Run: headless pygame with SDL's dummy video driver; simulated clock (each Clock.tick advances the game by its frame time, no real sleeping); random seed 0; keys injected as events and as key.get_pressed() state; no mouse input; restart key RETURN tapped at the start of phases 3 and 4.
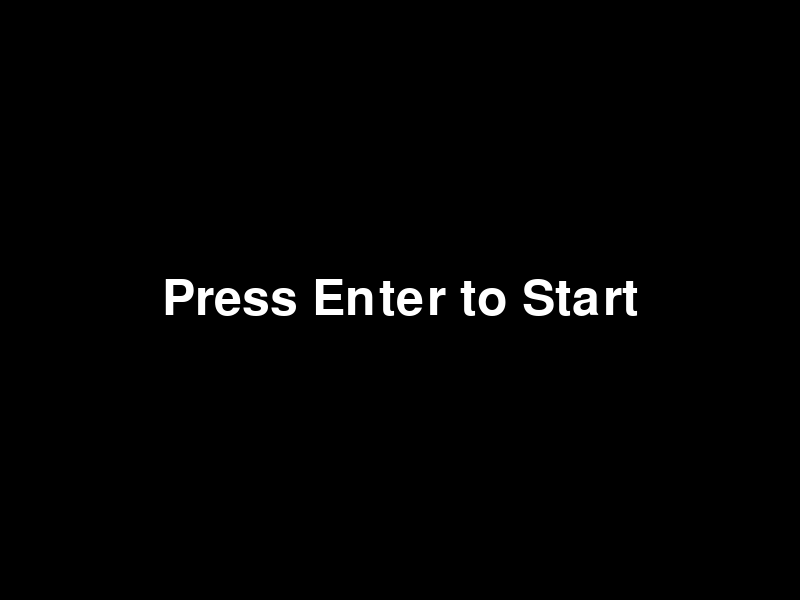
Frame 1 of 4 · flips 1–60 · no input
Frame 2 of 4 · flips 61–180 · tapped SPACE, RETURN · held RIGHT (→), D · screen unchanged from frame 1, image omitted
Frame 3 of 4 · flips 181–300 · tapped RETURN · held DOWN (↓), S · screen unchanged from frame 2, image omitted
Frame 4 of 4 · flips 301–420 · tapped RETURN · held LEFT (←), A, UP (↑), W · screen unchanged from frame 3, image omitted

The pygame program that drew these frames:

import pygame
from enum import Enum
import random
from datetime import datetime

SCREEN_WIDTH = 800
SCREEN_HEIGHT = 600


class Direction(Enum):
    UP = 'UP'
    DOWN = 'DOWN'
    LEFT = 'LEFT'
    RIGHT = 'RIGHT'


class GameState(Enum):
    START = 'START'
    PLAY = 'PLAY'
    GAMEOVER = 'GAMEOVER'


class Food:
    def __init__(self):
        self.x = 0
        self.y = 0
        self.size = 10
        self.randomize_position([])

    def draw(self, screen):
        pygame.draw.rect(screen, "red", (self.x, self.y, self.size, self.size))

    def randomize_position(self, snake_body):
        collision = True
        while collision:
            self.x = random.randrange(0, SCREEN_WIDTH, self.size)
            self.y = random.randrange(0, SCREEN_HEIGHT, self.size)
            collision = any(segment.x == self.x and segment.y == self.y for segment in snake_body)

    def check_collision(self, other):
        collision_x = self.x + self.size >= other.pos.x and other.pos.x + other.size >= self.x
        collision_y = self.y + self.size >= other.pos.y and other.pos.y + other.size >= self.y
        return collision_x and collision_y


class Snake:
    def __init__(self):
        self.direction = Direction.RIGHT
        self.pos = pygame.Vector2(random.randrange(SCREEN_WIDTH), random.randrange(SCREEN_HEIGHT))
        self.length = 3
        self.size = 10
        self.body = [self.pos.copy()]
        for i in range(1, self.length):
            self.body.append(self.pos.copy() - pygame.Vector2(i * 10, 0))

    def move(self):
        if self.direction == Direction.UP:
            self.pos.y -= self.size
            if self.pos.y < 0:
                self.pos.y = SCREEN_HEIGHT
        elif self.direction == Direction.DOWN:
            self.pos.y += self.size
            if self.pos.y > SCREEN_HEIGHT:
                self.pos.y = 0
        elif self.direction == Direction.LEFT:
            self.pos.x -= self.size
            if self.pos.x < 0:
                self.pos.x = SCREEN_WIDTH
        elif self.direction == Direction.RIGHT:
            self.pos.x += self.size
            if self.pos.x > SCREEN_WIDTH:
                self.pos.x = 0

        new_head = self.pos.copy()
        self.body.insert(0, new_head)
        if len(self.body) > self.length:
            self.body.pop()

    def change_direction(self, new_direction):
        # Ensure the snake cannot reverse
        if new_direction == Direction.UP and self.direction != Direction.DOWN:
            self.direction = new_direction
        elif new_direction == Direction.DOWN and self.direction != Direction.UP:
            self.direction = new_direction
        elif new_direction == Direction.LEFT and self.direction != Direction.RIGHT:
            self.direction = new_direction
        elif new_direction == Direction.RIGHT and self.direction != Direction.LEFT:
            self.direction = new_direction

    def check_collision_with_self(self):
        for segment in self.body[1:]:
            if self.pos == segment:
                return True
        return False

    def check_collision_with_food(self, food):
        return food.check_collision(self)

    def grow(self):
        self.length += 1

    def draw(self, screen):
        for segment in self.body:
            pygame.draw.rect(screen, "yellow", (segment.x, segment.y, self.size, self.size))


def reset_game():
    global snake, food, score
    snake = Snake()
    food = Food()
    food.randomize_position(snake.body)
    score = 0


def main():
    global SCREEN_WIDTH, SCREEN_HEIGHT, snake, food, score
    pygame.init()

    SCREEN_WIDTH = 800
    SCREEN_HEIGHT = 600
    screen = pygame.display.set_mode((SCREEN_WIDTH, SCREEN_HEIGHT))
    pygame.display.set_caption('Snake')
    clock = pygame.time.Clock()
    done = False

    # Initialize the snake and food
    reset_game()

    # Initialize game state
    game_state = GameState.START
    enter_pressed = False

    while not done:
        for event in pygame.event.get():
            if event.type == pygame.QUIT:
                done = True

        keys = pygame.key.get_pressed()

        if game_state == GameState.START:
            screen.fill("black")
            font = pygame.font.Font(None, 74)
            text = font.render("Press Enter to Start", True, "white")
            screen.blit(text, (SCREEN_WIDTH // 2 - text.get_width() // 2, SCREEN_HEIGHT // 2 - text.get_height() // 2))

            if keys[pygame.K_RETURN] and not enter_pressed:
                enter_pressed = True
            elif not keys[pygame.K_RETURN] and enter_pressed:
                enter_pressed = False
                game_state = GameState.PLAY

        elif game_state == GameState.PLAY:
            if keys[pygame.K_w]:
                snake.change_direction(Direction.UP)
            elif keys[pygame.K_s]:
                snake.change_direction(Direction.DOWN)
            elif keys[pygame.K_a]:
                snake.change_direction(Direction.LEFT)
            elif keys[pygame.K_d]:
                snake.change_direction(Direction.RIGHT)

            # Automatically move the snake
            snake.move()

            # Check for collisions with food
            if snake.check_collision_with_food(food):
                snake.grow()
                score += 1
                food.randomize_position(snake.body)

            # Check for collisions with itself
            if snake.check_collision_with_self():
                game_state = GameState.GAMEOVER

            # Render everything
            screen.fill("black")
            snake.draw(screen)
            food.draw(screen)
            font = pygame.font.Font(None, 36)
            text = font.render(f"Score: {score}", True, "white")
            screen.blit(text, (10, 10))

        elif game_state == GameState.GAMEOVER:
            screen.fill("black")
            font = pygame.font.Font(None, 74)
            text = font.render("Game Over", True, "white")
            screen.blit(text, (SCREEN_WIDTH // 2 - text.get_width() // 2, SCREEN_HEIGHT // 2 - text.get_height() // 2))

            font = pygame.font.Font(None, 36)
            text = font.render(f"Score: {score}", True, "white")
            screen.blit(text, (SCREEN_WIDTH // 2 - text.get_width() // 2, SCREEN_HEIGHT // 2 + text.get_height()))

            text = font.render("Press Enter to Restart", True, "white")
            screen.blit(text, (SCREEN_WIDTH // 2 - text.get_width() // 2, SCREEN_HEIGHT // 2 + text.get_height() * 2))

            if keys[pygame.K_RETURN] and not enter_pressed:
                enter_pressed = True
            elif not keys[pygame.K_RETURN] and enter_pressed:
                enter_pressed = False
                reset_game()
                game_state = GameState.START

        pygame.display.flip()
        clock.tick(10)

    pygame.quit()


if __name__ == "__main__":
    main()
